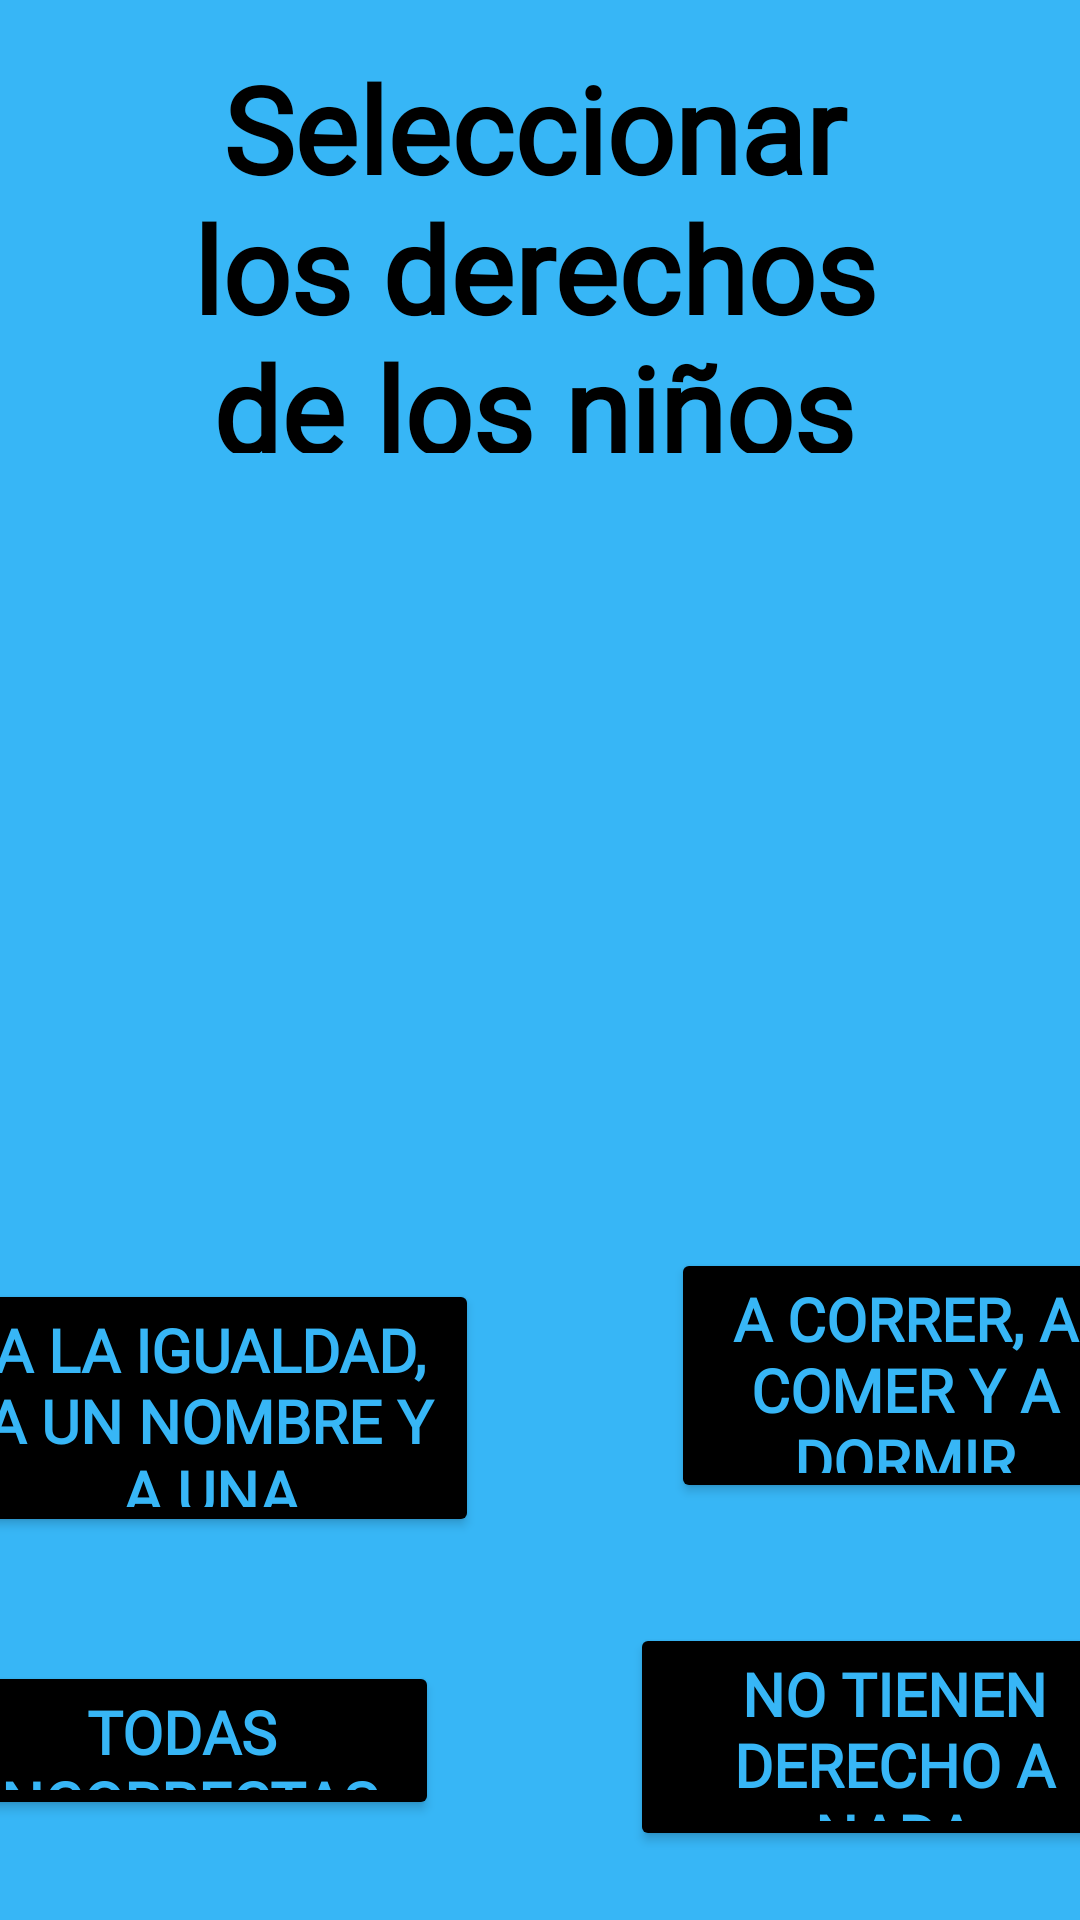

Reconstruct the res/layout file that produces this screen, plus the resources it refers to.
<!-- AndroidManifest.xml: application theme Theme.ProyectoKids -->
<!-- res/layout/activity_pregunta_so4.xml -->
<?xml version="1.0" encoding="utf-8"?>
<androidx.constraintlayout.widget.ConstraintLayout xmlns:android="http://schemas.android.com/apk/res/android"
    xmlns:app="http://schemas.android.com/apk/res-auto"
    xmlns:tools="http://schemas.android.com/tools"
    android:layout_width="match_parent"
    android:layout_height="match_parent"
    android:background="@color/bg_sociales"
    tools:context=".pregunta_so4">

    <TextView
        android:id="@+id/textView5"
        android:layout_width="360dp"
        android:layout_height="135dp"
        android:layout_marginStart="32dp"
        android:layout_marginTop="16dp"
        android:layout_marginEnd="32dp"
        android:fontFamily="@font/mousememoirs"
        android:text="Seleccionar los derechos de los niños correctamente:"
        android:textAlignment="center"
        android:textColor="@color/black"
        android:textSize="40sp"
        android:textStyle="bold"
        app:layout_constraintEnd_toEndOf="parent"
        app:layout_constraintHorizontal_bias="0.538"
        app:layout_constraintStart_toStartOf="parent"
        app:layout_constraintTop_toTopOf="parent" />

    <TableLayout
        android:id="@+id/tableLayout"
        android:layout_width="wrap_content"
        android:layout_height="wrap_content"
        android:layout_marginStart="8dp"
        android:layout_marginTop="16dp"
        android:layout_marginEnd="8dp"
        app:layout_constraintEnd_toEndOf="parent"
        app:layout_constraintStart_toStartOf="parent"
        app:layout_constraintTop_toBottomOf="@+id/textView5">

        <TableRow
            android:layout_width="match_parent"
            android:layout_height="match_parent">

            <ImageView
                android:id="@+id/imageView26"
                android:layout_width="250dp"
                android:layout_height="250dp"
                android:scaleType="fitCenter"
                app:srcCompat="@drawable/ic_so1" />

        </TableRow>

    </TableLayout>

    <Button
        android:id="@+id/buttonR1"
        android:layout_width="179dp"
        android:layout_height="86dp"
        android:layout_marginStart="32dp"
        android:layout_marginTop="8dp"
        android:layout_marginEnd="32dp"
        android:layout_marginBottom="32dp"
        android:backgroundTint="@color/cardview_dark_background"
        android:fontFamily="@font/mousememoirs"
        android:text="A la igualdad, a un nombre y a una nacionalidad"
        android:textAlignment="center"
        android:textColor="@color/bg_sociales"
        android:textSize="20sp"
        android:textStyle="bold"
        android:theme="@style/Button.Math"
        app:layout_constraintBottom_toTopOf="@+id/buttonR3"
        app:layout_constraintEnd_toStartOf="@+id/buttonR2"
        app:layout_constraintStart_toStartOf="parent"
        app:layout_constraintTop_toBottomOf="@+id/tableLayout" />

    <Button
        android:id="@+id/buttonR2"
        android:layout_width="156dp"
        android:layout_height="85dp"
        android:layout_marginStart="32dp"
        android:layout_marginTop="8dp"
        android:layout_marginEnd="32dp"
        android:layout_marginBottom="32dp"
        android:backgroundTint="@color/cardview_dark_background"
        android:fontFamily="@font/mousememoirs"
        android:text="A correr, a comer y a dormir"
        android:textAlignment="center"
        android:textColor="@color/bg_sociales"
        android:textSize="20sp"
        android:textStyle="bold"
        android:theme="@style/Button.Math"
        app:layout_constraintBottom_toTopOf="@+id/buttonR4"
        app:layout_constraintEnd_toEndOf="parent"
        app:layout_constraintStart_toEndOf="@+id/buttonR1"
        app:layout_constraintTop_toBottomOf="@+id/tableLayout" />

    <Button
        android:id="@+id/buttonR4"
        android:layout_width="176dp"
        android:layout_height="76dp"
        android:layout_marginStart="32dp"
        android:layout_marginTop="8dp"
        android:layout_marginEnd="32dp"
        android:layout_marginBottom="32dp"
        android:backgroundTint="@color/cardview_dark_background"
        android:fontFamily="@font/mousememoirs"
        android:text="No tienen derecho a nada"
        android:textAlignment="center"
        android:textColor="@color/bg_sociales"
        android:textSize="20sp"
        android:textStyle="bold"
        android:theme="@style/Button.Math"
        app:layout_constraintBottom_toBottomOf="parent"
        app:layout_constraintEnd_toEndOf="parent"
        app:layout_constraintStart_toEndOf="@+id/buttonR3"
        app:layout_constraintTop_toBottomOf="@+id/buttonR2" />

    <Button
        android:id="@+id/buttonR3"
        android:layout_width="172dp"
        android:layout_height="53dp"
        android:layout_marginStart="32dp"
        android:layout_marginTop="8dp"
        android:layout_marginEnd="32dp"
        android:layout_marginBottom="32dp"
        android:backgroundTint="@color/cardview_dark_background"
        android:fontFamily="@font/mousememoirs"
        android:text="Todas incorrectas"
        android:textAlignment="center"
        android:textColor="@color/bg_sociales"
        android:textSize="20sp"
        android:textStyle="bold"
        android:theme="@style/Button.Math"
        app:layout_constraintBottom_toBottomOf="parent"
        app:layout_constraintEnd_toStartOf="@+id/buttonR4"
        app:layout_constraintStart_toStartOf="parent"
        app:layout_constraintTop_toBottomOf="@+id/buttonR1" />

</androidx.constraintlayout.widget.ConstraintLayout>
<!-- resources referenced by this layout -->
<resources>
  <color name="bg_sociales">#37B6F6</color>
  <color name="black">#FF000000</color>
  <style name="Button.Math" parent="ThemeOverlay.AppCompat">
          <item name="color">@color/bg_math</item>
          <item name="backgroundTint">@android:color/background_dark</item>
      </style>
  <style name="Theme.ProyectoKids" parent="Theme.MaterialComponents.DayNight.DarkActionBar">
          
          <item name="colorPrimary">@color/cardview_dark_background</item>
          <item name="colorPrimaryVariant">@color/purple_700</item>
          <item name="colorOnPrimary">@color/white</item>
          
          <item name="colorSecondary">@color/teal_200</item>
          <item name="colorSecondaryVariant">@color/teal_700</item>
          <item name="colorOnSecondary">@color/black</item>
          
          <item name="android:statusBarColor" tools:targetApi="l">?attr/colorPrimaryVariant</item>
          
      </style>
  <color name="bg_math">#F9E104</color>
  <color name="purple_700">#FF3700B3</color>
  <color name="white">#FFFFFFFF</color>
  <color name="teal_200">#FF03DAC5</color>
  <color name="teal_700">#FF018786</color>
</resources>
